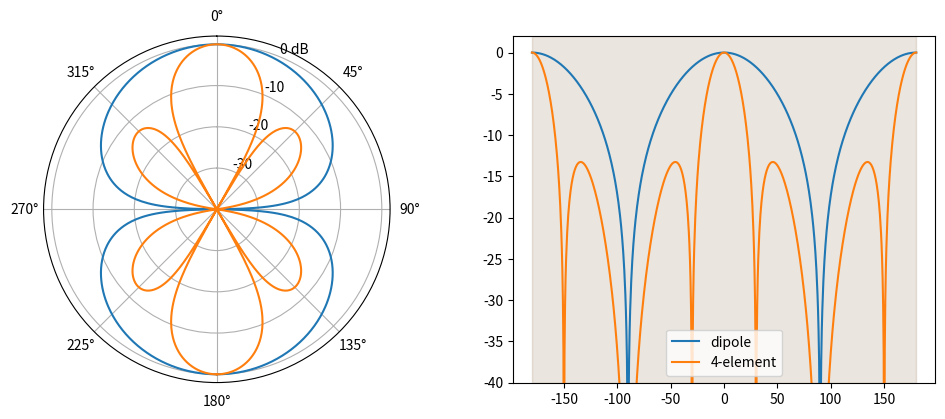

Write Python code to recreate this figure.
# Antenna patterns: polar dB plots (zero at north, clockwise) next to the same patterns on cartesian axes with -3 dB marks.
import numpy as np
import matplotlib.pyplot as plt

theta = np.linspace(-np.pi, np.pi, 721)
patterns = {"dipole": np.abs(np.cos(np.pi / 2 * np.sin(theta)) / np.maximum(np.abs(np.cos(theta)), 1e-6)),
            "4-element": np.abs(np.sinc(2 * np.sin(theta)))}
fig = plt.figure(figsize=(12, 4.5))
p = fig.add_subplot(1, 2, 1, projection="polar")
c = fig.add_subplot(1, 2, 2)
for name, g in patterns.items():
    db = 20 * np.log10(np.clip(g / g.max(), 1e-3, None))
    p.plot(theta, np.clip(db, -40, 0) + 40, label=name)
    line, = c.plot(np.degrees(theta), db, label=name)
    bw = np.degrees(theta[db > -3])
    c.axvspan(bw.min(), bw.max(), color=line.get_color(), alpha=0.1)
p.set_theta_zero_location("N"); p.set_theta_direction(-1)
p.set_rticks([10, 20, 30, 40], ["-30", "-20", "-10", "0 dB"])
c.set_ylim(-40, 2); c.legend()
print([round(v, 2) for v in c.get_xlim()], len(c.patches))
fig.savefig("antenna.png", dpi=50)
